Run: headless pygame with SDL's dummy video driver; simulated clock (each Clock.tick advances the game by its frame time, no real sleeping); random seed 0; keys injected as events and as key.get_pressed() state; mouse plan: one left click at the window centre at the start of phase 2, then a move to the lower-right quarter at the start of phase 3.
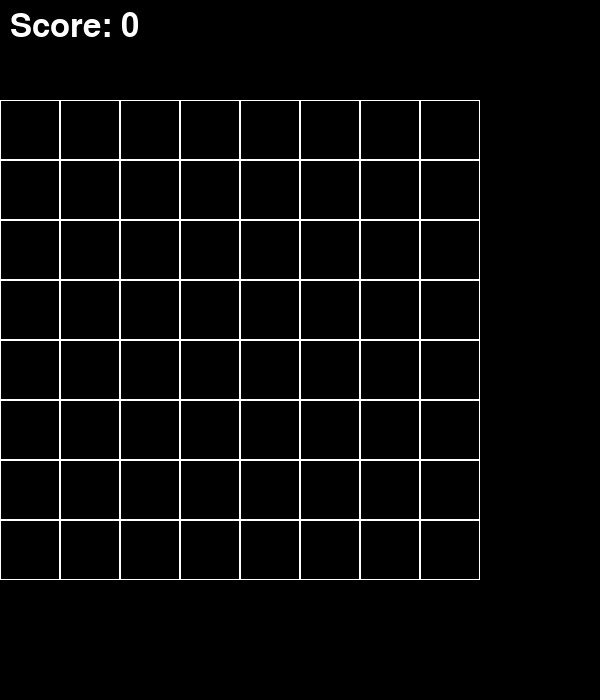
Frame 1 of 4 · flips 1–60 · no input
Frame 2 of 4 · flips 61–180 · clicked the window centre · tapped SPACE, RETURN · held RIGHT (→), D · screen unchanged from frame 1, image omitted
Frame 3 of 4 · flips 181–300 · moved the mouse to the lower-right quarter · held DOWN (↓), S · screen unchanged from frame 2, image omitted
Frame 4 of 4 · flips 301–420 · held LEFT (←), A, UP (↑), W · screen unchanged from frame 3, image omitted

The pygame program that drew these frames:

import pygame
import random

# Constants
WIDTH = 600
HEIGHT = 700
GRID_SIZE = 8
CELL_SIZE = 60

# Colors
BLACK = (0, 0, 0)
WHITE = (255, 255, 255)

# Items (using letters for simplicity, can replace with images)
ITEMS = ['A', 'B', 'C', 'D', 'E', 'F']

class Game:
    def __init__(self):
        self.grid = [[random.choice(ITEMS) for _ in range(GRID_SIZE)] for _ in range(GRID_SIZE)]
        self.selected = None
        self.score = 0

    def draw(self, screen):
        for i in range(GRID_SIZE):
            for j in range(GRID_SIZE):
                rect = pygame.Rect(j * CELL_SIZE, i * CELL_SIZE + 100, CELL_SIZE, CELL_SIZE)
                pygame.draw.rect(screen, WHITE, rect, 1)
                font = pygame.font.Font(None, 36)
                text = font.render(self.grid[i][j], True, BLACK)
                screen.blit(text, (j * CELL_SIZE + 20, i * CELL_SIZE + 120))
        
        # Draw score
        font = pygame.font.Font(None, 48)
        text = font.render(f"Score: {self.score}", True, WHITE)
        screen.blit(text, (10, 10))

    def handle_click(self, pos):
        x, y = pos
        if y < 100:
            return
        j = x // CELL_SIZE
        i = (y - 100) // CELL_SIZE
        if 0 <= i < GRID_SIZE and 0 <= j < GRID_SIZE:
            if self.selected is None:
                self.selected = (i, j)
            else:
                si, sj = self.selected
                if abs(si - i) + abs(sj - j) == 1:  # Adjacent cells
                    # Swap
                    self.grid[si][sj], self.grid[i][j] = self.grid[i][j], self.grid[si][sj]
                    if self.check_matches():
                        self.score += 10
                        self.remove_matches()
                        self.drop()
                        self.fill()
                    else:
                        # Swap back if no match
                        self.grid[si][sj], self.grid[i][j] = self.grid[i][j], self.grid[si][sj]
                self.selected = None

    def check_matches(self):
        matches = set()
        # Check rows
        for i in range(GRID_SIZE):
            for j in range(GRID_SIZE - 2):
                if self.grid[i][j] == self.grid[i][j+1] == self.grid[i][j+2] != None:
                    matches.add((i, j))
                    matches.add((i, j+1))
                    matches.add((i, j+2))
        # Check columns
        for j in range(GRID_SIZE):
            for i in range(GRID_SIZE - 2):
                if self.grid[i][j] == self.grid[i+1][j] == self.grid[i+2][j] != None:
                    matches.add((i, j))
                    matches.add((i+1, j))
                    matches.add((i+2, j))
        return matches

    def remove_matches(self):
        matches = self.check_matches()
        for i, j in matches:
            self.grid[i][j] = None

    def drop(self):
        for j in range(GRID_SIZE):
            col = [self.grid[i][j] for i in range(GRID_SIZE) if self.grid[i][j] is not None]
            col += [None] * (GRID_SIZE - len(col))
            for i in range(GRID_SIZE):
                self.grid[i][j] = col[GRID_SIZE - 1 - i]  # Reverse to drop from bottom

    def fill(self):
        for i in range(GRID_SIZE):
            for j in range(GRID_SIZE):
                if self.grid[i][j] is None:
                    self.grid[i][j] = random.choice(ITEMS)

# Main game loop
def main():
    pygame.init()
    screen = pygame.display.set_mode((WIDTH, HEIGHT))
    pygame.display.set_caption("Pun Game - Match 3 Puzzle")
    game = Game()
    running = True
    while running:
        screen.fill(BLACK)
        game.draw(screen)
        for event in pygame.event.get():
            if event.type == pygame.QUIT:
                running = False
            elif event.type == pygame.MOUSEBUTTONDOWN:
                game.handle_click(event.pos)
        pygame.display.flip()
    pygame.quit()

if __name__ == "__main__":
    main()
